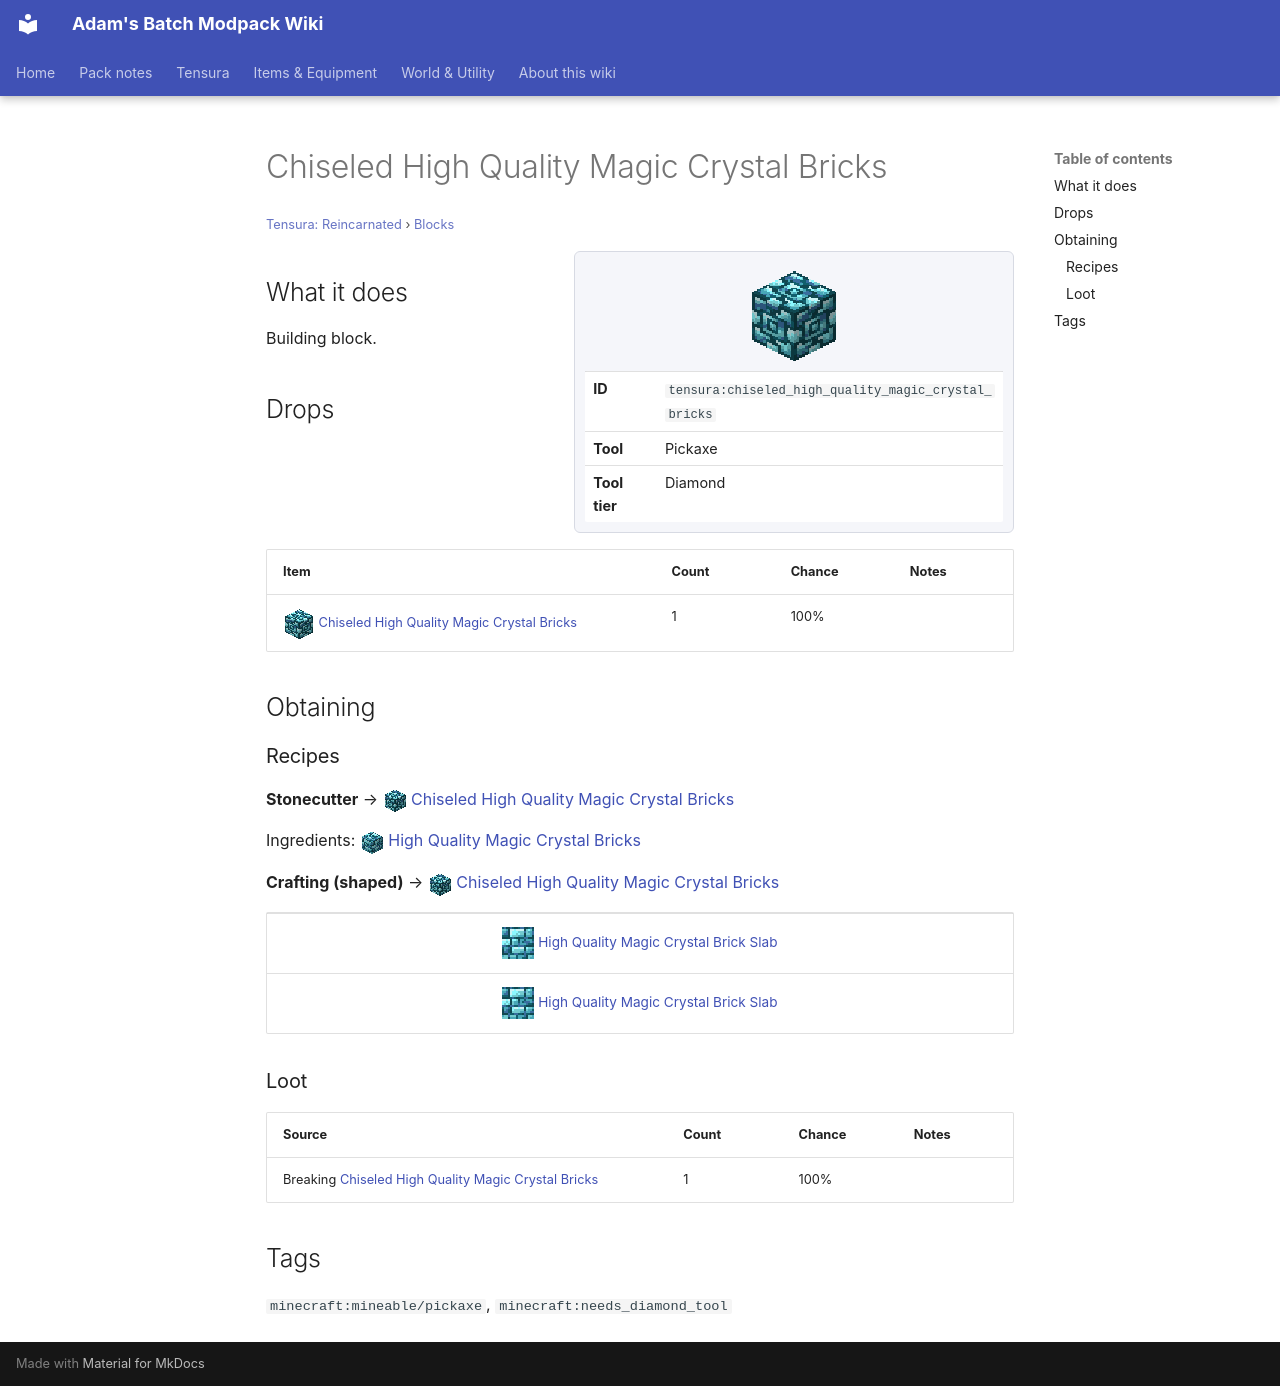

repository: Proteus-Nell/Adams-Batch-MC-Modpack-Wiki · page: tensura-reincarnated/blocks/chiseled-high-quality-magic-crystal-bricks/index.html · generator: mkdocs

# Chiseled High Quality Magic Crystal Bricks

<small>[Tensura: Reincarnated](../index.md) &rsaquo; [Blocks](index.md)</small>

<div class="infobox" markdown>

![Chiseled High Quality Magic Crystal Bricks](../../assets/icons/tensura/item/chiseled_high_quality_magic_crystal_bricks.png)

| | |
|---|---|
| **ID** | `tensura:chiseled_high_quality_magic_crystal_bricks` |
| **Tool** | Pickaxe |
| **Tool tier** | Diamond |

</div>

## What it does

Building block.

## Drops

| Item | Count | Chance | Notes |
|---|---|---|---|
| ![](../../assets/icons/tensura/item/chiseled_high_quality_magic_crystal_bricks.png) [Chiseled High Quality Magic Crystal Bricks](chiseled-high-quality-magic-crystal-bricks.md) | 1 | 100% |  |

## Obtaining

### Recipes

**Stonecutter** &rarr; ![](../../assets/icons/tensura/item/chiseled_high_quality_magic_crystal_bricks.png) [Chiseled High Quality Magic Crystal Bricks](chiseled-high-quality-magic-crystal-bricks.md)

Ingredients: ![](../../assets/icons/tensura/item/high_quality_magic_crystal_bricks.png) [High Quality Magic Crystal Bricks](high-quality-magic-crystal-bricks.md)

**Crafting (shaped)** &rarr; ![](../../assets/icons/tensura/item/chiseled_high_quality_magic_crystal_bricks.png) [Chiseled High Quality Magic Crystal Bricks](chiseled-high-quality-magic-crystal-bricks.md)

<div class="recipe" markdown>

| |
|---|
| ![](../../assets/icons/tensura/item/high_quality_magic_crystal_brick_slab.png) [High Quality Magic Crystal Brick Slab](high-quality-magic-crystal-brick-slab.md) |
| ![](../../assets/icons/tensura/item/high_quality_magic_crystal_brick_slab.png) [High Quality Magic Crystal Brick Slab](high-quality-magic-crystal-brick-slab.md) |

</div>

### Loot

| Source | Count | Chance | Notes |
|---|---|---|---|
| Breaking [Chiseled High Quality Magic Crystal Bricks](chiseled-high-quality-magic-crystal-bricks.md) | 1 | 100% |  |

## Tags

`minecraft:mineable/pickaxe`, `minecraft:needs_diamond_tool`
